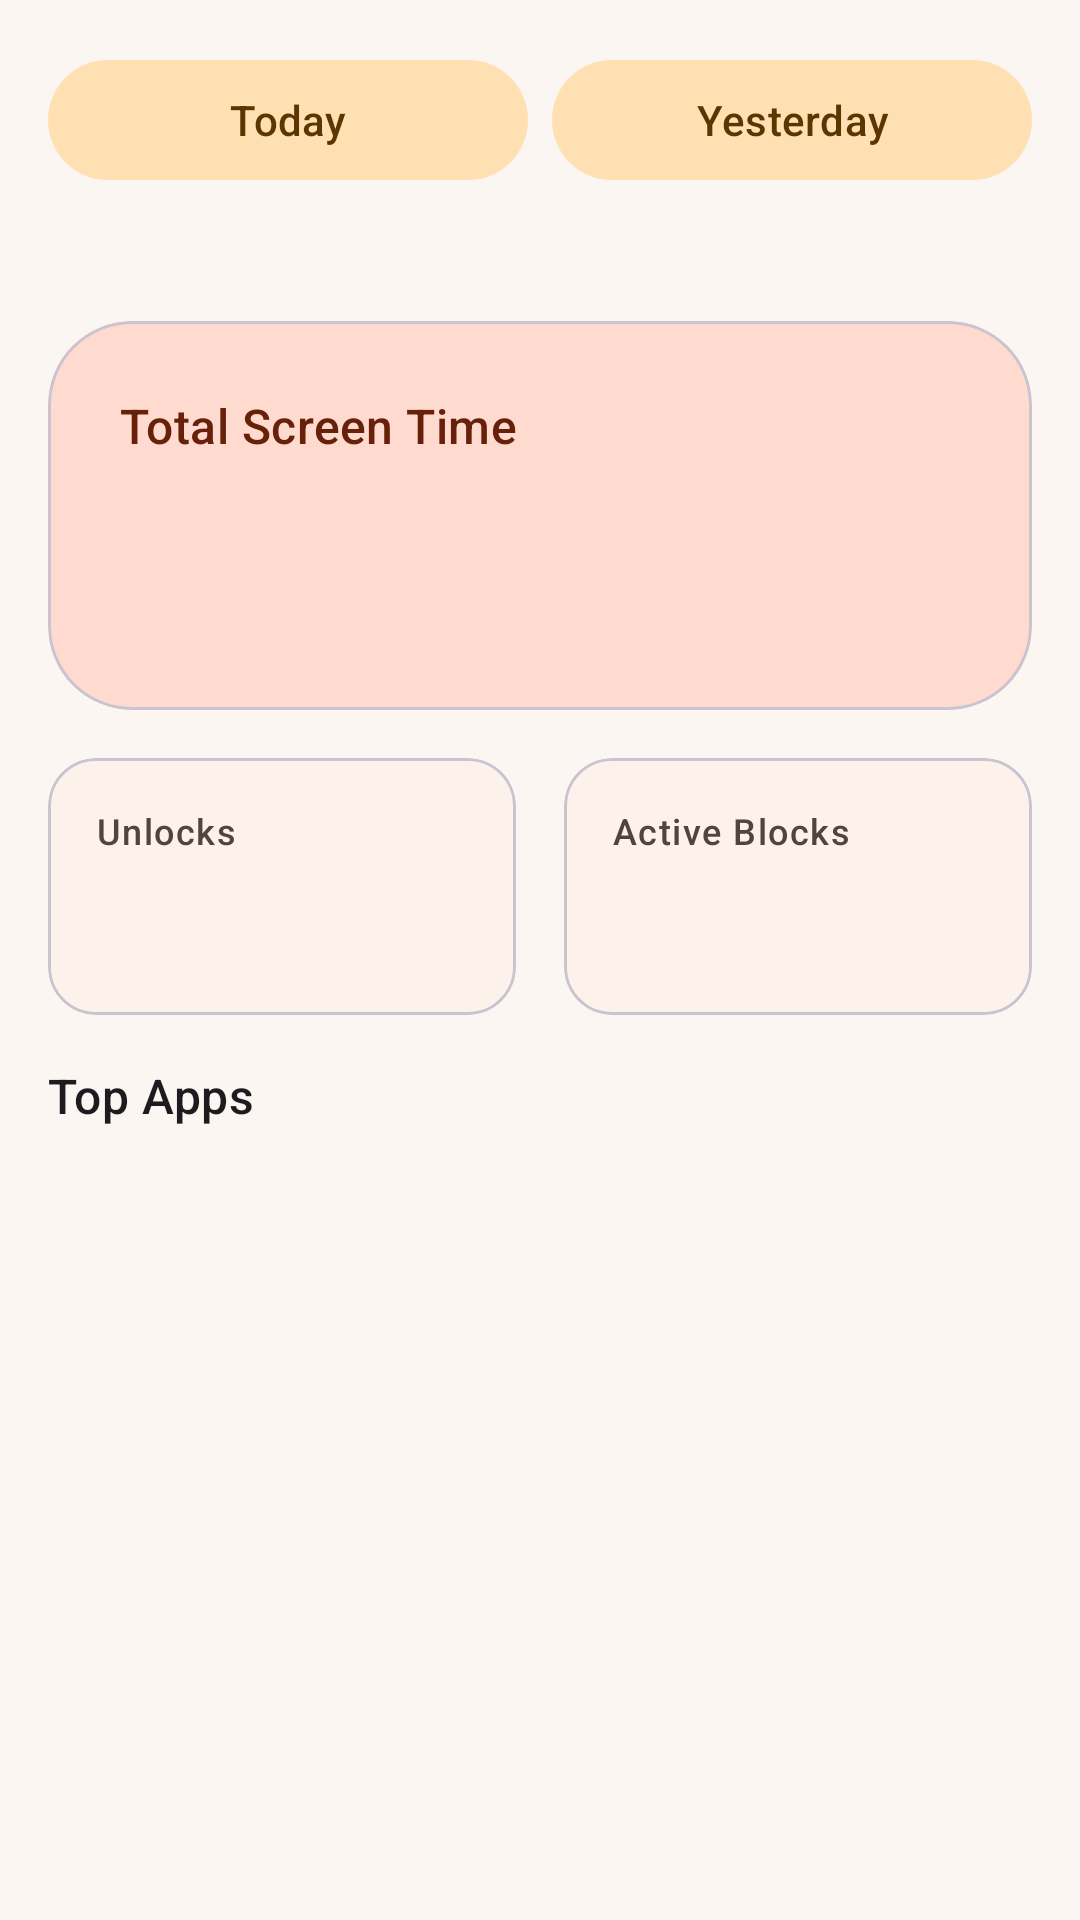

Reconstruct the res/layout file that produces this screen, plus the resources it refers to.
<!-- AndroidManifest.xml: application theme Theme.StayFree -->
<!-- res/layout/fragment_dashboard.xml -->
<?xml version="1.0" encoding="utf-8"?>
<ScrollView xmlns:android="http://schemas.android.com/apk/res/android"
    xmlns:app="http://schemas.android.com/apk/res-auto"
    android:layout_width="match_parent"
    android:layout_height="match_parent">

    <LinearLayout
        android:layout_width="match_parent"
        android:layout_height="wrap_content"
        android:orientation="vertical"
        android:padding="@dimen/spacing_md">

        
        <LinearLayout
            android:layout_width="match_parent"
            android:layout_height="wrap_content"
            android:orientation="horizontal"
            android:layout_marginBottom="@dimen/spacing_md">

            <com.google.android.material.button.MaterialButton
                android:id="@+id/btn_today"
                style="@style/Widget.App.Button.Tonal"
                android:layout_width="0dp"
                android:layout_height="wrap_content"
                android:layout_weight="1"
                android:text="@string/dashboard_today"
                android:layout_marginEnd="@dimen/spacing_xs" />

            <com.google.android.material.button.MaterialButton
                android:id="@+id/btn_yesterday"
                style="@style/Widget.App.Button.Tonal"
                android:layout_width="0dp"
                android:layout_height="wrap_content"
                android:layout_weight="1"
                android:text="@string/dashboard_yesterday"
                android:layout_marginStart="@dimen/spacing_xs" />
        </LinearLayout>

        <TextView
            android:id="@+id/tv_selected_date"
            android:layout_width="wrap_content"
            android:layout_height="wrap_content"
            android:textAppearance="?attr/textAppearanceBodyMedium"
            android:textColor="?attr/colorOnSurfaceVariant"
            android:layout_marginBottom="@dimen/spacing_sm" />

        
        <com.google.android.material.card.MaterialCardView
            android:layout_width="match_parent"
            android:layout_height="wrap_content"
            android:layout_marginBottom="@dimen/spacing_md"
            app:cardBackgroundColor="?attr/colorPrimaryContainer"
            app:cardCornerRadius="@dimen/radius_lg"
            app:cardElevation="0dp">

            <LinearLayout
                android:layout_width="match_parent"
                android:layout_height="wrap_content"
                android:orientation="vertical"
                android:padding="@dimen/spacing_lg">

                <TextView
                    android:layout_width="wrap_content"
                    android:layout_height="wrap_content"
                    android:text="@string/dashboard_total_screen_time"
                    android:textAppearance="?attr/textAppearanceTitleMedium"
                    android:textColor="?attr/colorOnPrimaryContainer" />

                <TextView
                    android:id="@+id/tv_total_screen_time"
                    android:layout_width="wrap_content"
                    android:layout_height="wrap_content"
                    android:textAppearance="?attr/textAppearanceDisplayMedium"
                    android:textColor="?attr/colorOnPrimaryContainer" />
            </LinearLayout>
        </com.google.android.material.card.MaterialCardView>

        
        <LinearLayout
            android:layout_width="match_parent"
            android:layout_height="wrap_content"
            android:orientation="horizontal"
            android:layout_marginBottom="@dimen/spacing_md">

            <com.google.android.material.card.MaterialCardView
                android:layout_width="0dp"
                android:layout_height="wrap_content"
                android:layout_weight="1"
                android:layout_marginEnd="@dimen/spacing_sm"
                app:cardBackgroundColor="?attr/colorSurfaceContainer"
                app:cardCornerRadius="@dimen/radius_md"
                app:cardElevation="0dp">

                <LinearLayout
                    android:layout_width="match_parent"
                    android:layout_height="wrap_content"
                    android:orientation="vertical"
                    android:padding="@dimen/spacing_md">

                    <TextView
                        android:layout_width="wrap_content"
                        android:layout_height="wrap_content"
                        android:text="@string/dashboard_unlocks"
                        android:textAppearance="?attr/textAppearanceLabelMedium"
                        android:textColor="?attr/colorOnSurfaceVariant" />

                    <TextView
                        android:id="@+id/tv_unlocks"
                        android:layout_width="wrap_content"
                        android:layout_height="wrap_content"
                        android:textAppearance="?attr/textAppearanceHeadlineMedium"
                        android:textColor="?attr/colorOnSurface" />
                </LinearLayout>
            </com.google.android.material.card.MaterialCardView>

            <com.google.android.material.card.MaterialCardView
                android:layout_width="0dp"
                android:layout_height="wrap_content"
                android:layout_weight="1"
                android:layout_marginStart="@dimen/spacing_sm"
                app:cardBackgroundColor="?attr/colorSurfaceContainer"
                app:cardCornerRadius="@dimen/radius_md"
                app:cardElevation="0dp">

                <LinearLayout
                    android:layout_width="match_parent"
                    android:layout_height="wrap_content"
                    android:orientation="vertical"
                    android:padding="@dimen/spacing_md">

                    <TextView
                        android:layout_width="wrap_content"
                        android:layout_height="wrap_content"
                        android:text="@string/dashboard_active_blocks"
                        android:textAppearance="?attr/textAppearanceLabelMedium"
                        android:textColor="?attr/colorOnSurfaceVariant" />

                    <TextView
                        android:id="@+id/tv_active_blocks"
                        android:layout_width="wrap_content"
                        android:layout_height="wrap_content"
                        android:textAppearance="?attr/textAppearanceHeadlineMedium"
                        android:textColor="?attr/colorOnSurface" />
                </LinearLayout>
            </com.google.android.material.card.MaterialCardView>
        </LinearLayout>

        
        <TextView
            android:layout_width="wrap_content"
            android:layout_height="wrap_content"
            android:text="@string/dashboard_top_apps"
            android:textAppearance="?attr/textAppearanceTitleMedium"
            android:layout_marginBottom="@dimen/spacing_sm" />

        <androidx.recyclerview.widget.RecyclerView
            android:id="@+id/rv_top_apps"
        android:layoutAnimation="@anim/layout_animation_slide_up"
            android:layout_width="match_parent"
            android:layout_height="wrap_content"
            android:nestedScrollingEnabled="false" />

    </LinearLayout>
</ScrollView>
<!-- resources referenced by this layout -->
<resources>
  <dimen name="radius_lg">28dp</dimen>
  <dimen name="radius_md">16dp</dimen>
  <dimen name="spacing_lg">24dp</dimen>
  <dimen name="spacing_md">16dp</dimen>
  <dimen name="spacing_sm">8dp</dimen>
  <dimen name="spacing_xs">4dp</dimen>
  <string name="dashboard_active_blocks">Active Blocks</string>
  <string name="dashboard_today">Today</string>
  <string name="dashboard_top_apps">Top Apps</string>
  <string name="dashboard_total_screen_time">Total Screen Time</string>
  <string name="dashboard_unlocks">Unlocks</string>
  <string name="dashboard_yesterday">Yesterday</string>
  <style name="Widget.App.Button.Tonal" parent="Widget.Material3.Button.TonalButton">
          <item name="shapeAppearanceOverlay">@style/ShapeAppearance.App.Pill</item>
      </style>
  <style name="Theme.StayFree" parent="Base.Theme.StayFree" />
  <style name="ShapeAppearance.App.Pill" parent="">
          <item name="cornerFamily">rounded</item>
          <item name="cornerSize">50%</item>
      </style>
  <color name="primary">#F4511E</color>
  <color name="on_primary">#FFFFFF</color>
  <color name="primary_container">#FFDBCF</color>
  <color name="on_primary_container">#67200A</color>
  <color name="secondary">#FB8C00</color>
  <color name="on_secondary">#FFFFFF</color>
  <color name="secondary_container">#FFE0B2</color>
  <color name="on_secondary_container">#5C3600</color>
  <color name="on_background">#221A15</color>
  <color name="surface">#FFFFFF</color>
  <color name="on_surface">#221A15</color>
  <color name="surface_variant">#F6EDE7</color>
  <color name="on_surface_variant">#52443C</color>
  <color name="surface_container">#FCF1EB</color>
  <color name="surface_container_low">#FCF6F2</color>
  <color name="surface_container_high">#F9EAE2</color>
  <color name="outline">#85736B</color>
  <color name="error">#BA1A1A</color>
  <color name="on_error">#FFFFFF</color>
  <color name="accent_purple">#3E2A56</color>
  <color name="on_accent_purple">#FFFFFF</color>
  <style name="Widget.App.Button" parent="Widget.Material3.Button">
          <item name="shapeAppearanceOverlay">@style/ShapeAppearance.App.Pill</item>
      </style>
</resources>
